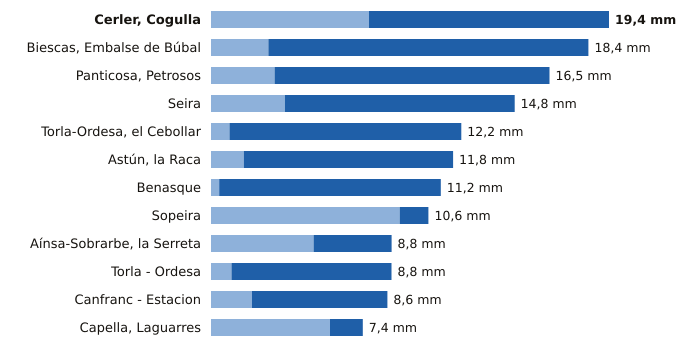

The data file committed next to this chart (first rows):
estacion, provincia, indicativo, mm_6_dias_anteriores, mm_hoy, mm_7_dias, horas_de_hoy
Cerler, Cogulla, Huesca, 9839V, 7.7, 11.7, 19.4, 21
Biescas, Embalse de Búbal, Huesca, 9453X, 2.8, 15.6, 18.4, 21
Panticosa, Petrosos, Huesca, 9451F, 3.1, 13.4, 16.5, 21
Seira, Huesca, 9843A, 3.6, 11.2, 14.8, 21
Torla-Ordesa, el Cebollar, Huesca, 9814I, 0.9, 11.3, 12.2, 21
Astún, la Raca, Huesca, 9195C, 1.6, 10.2, 11.8, 21
Benasque, Huesca, 9838B, 0.4, 10.8, 11.2, 21
Sopeira, Huesca, 9751, 9.2, 1.4, 10.6, 21
Aínsa-Sobrarbe, la Serreta, Huesca, 9808X, 5.0, 3.8, 8.8, 21
Torla - Ordesa, Huesca, 9814X, 1.0, 7.8, 8.8, 21
Canfranc - Estacion, Huesca, 9198X, 2.0, 6.6, 8.6, 21
Capella, Laguarres, Huesca, 9855E, 5.8, 1.6, 7.4, 21
